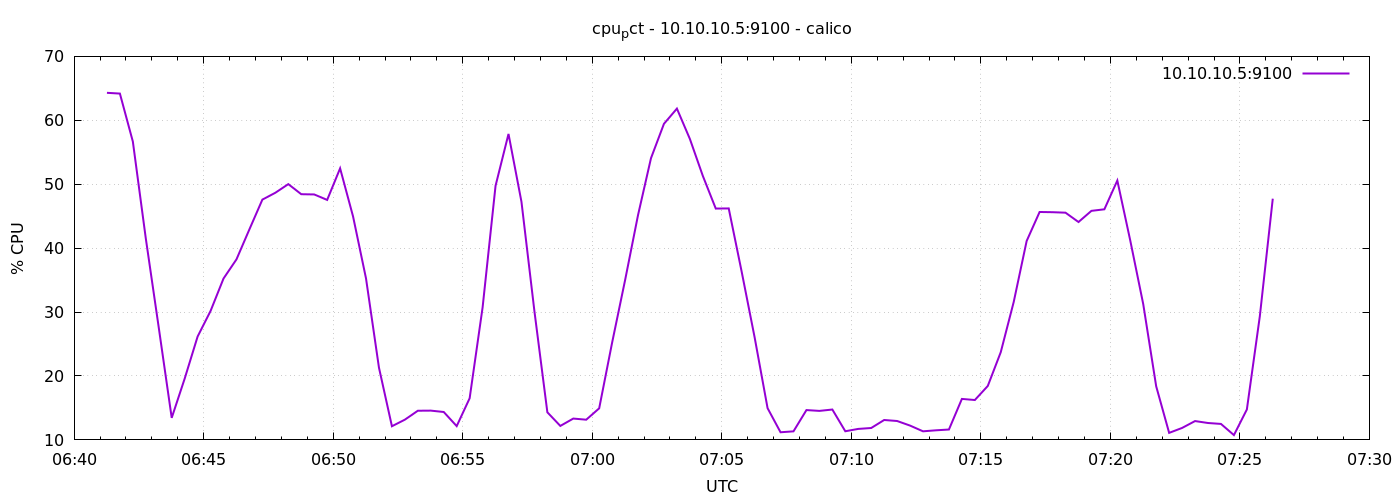

The file beside this chart, header and first rows:
1778568076	64.30000000000031
1778568106	64.18
1778568136	56.67
1778568166	41.51
1778568196	27.57
1778568226	13.45
1778568256	19.58
1778568286	26.17
1778568316	30.18
1778568346	35.25
1778568376	38.25
1778568406	42.95
1778568436	47.6
1778568466	48.66
1778568496	50.01
1778568526	48.44
1778568556	48.4
1778568586	47.54
1778568616	52.48
1778568646	44.96
1778568676	35.26
1778568706	21.3
1778568736	12.14
1778568766	13.17
1778568796	14.56
1778568826	14.58
1778568856	14.37
1778568886	12.16
1778568916	16.51
1778568946	30.72
1778568976	49.75
1778569006	57.87
1778569036	47.25
1778569066	30.14
1778569096	14.32
1778569126	12.19
1778569156	13.34
1778569186	13.16
1778569216	14.94
1778569246	25.23
1778569276	34.99
1778569306	45.19
1778569336	54.08
1778569366	59.45
1778569396	61.83
1778569426	57.09
1778569456	51.31
1778569486	46.19
1778569516	46.21
1778569546	36.31
1778569576	26.04
1778569606	14.96
1778569636	11.2
1778569666	11.34
1778569696	14.67
1778569726	14.54
1778569756	14.75
1778569786	11.35
1778569816	11.72
1778569846	11.86
1778569876	13.11
... 30 more rows
